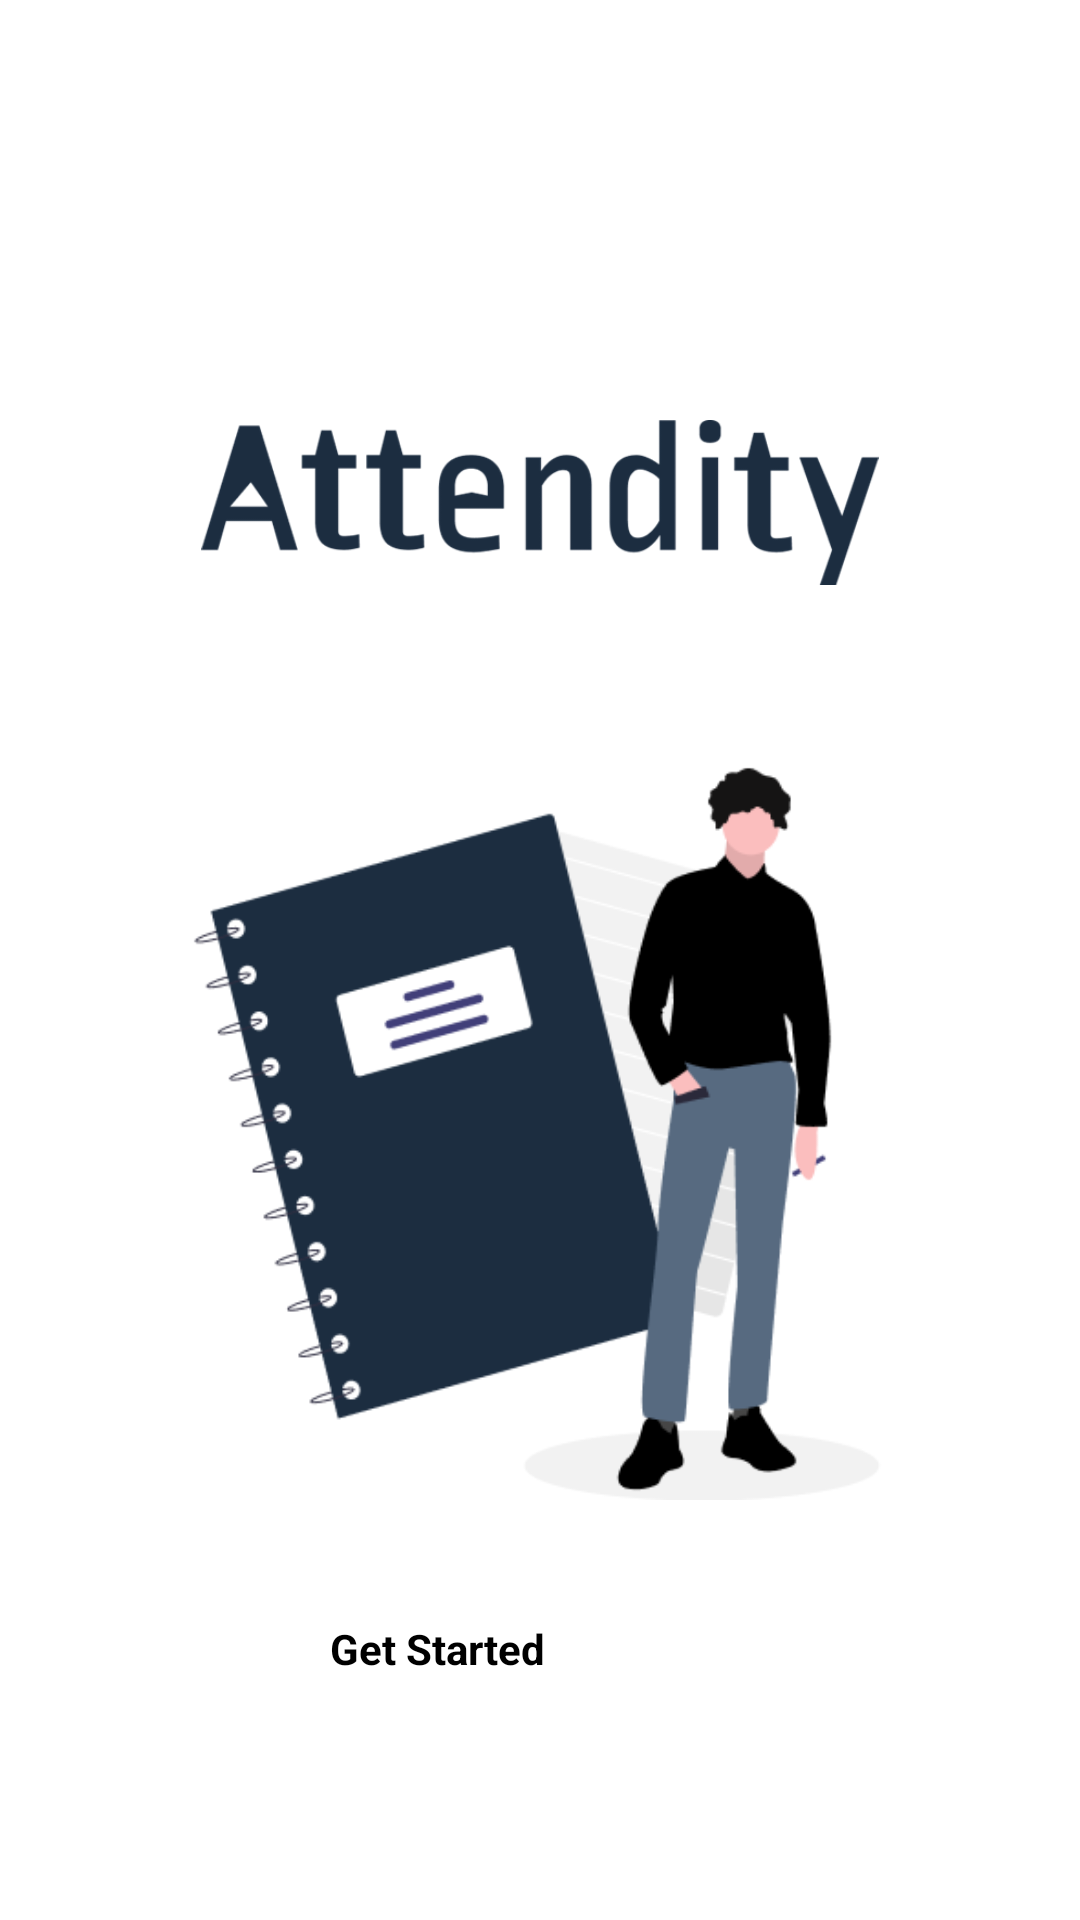

Android layout source for this screen:
<!-- AndroidManifest.xml: application theme Theme.MvvmRetrofitRecyclerviewKotlin -->
<!-- res/layout/fragment_homepage.xml -->
<?xml version="1.0" encoding="utf-8"?>
<FrameLayout xmlns:android="http://schemas.android.com/apk/res/android"
    xmlns:tools="http://schemas.android.com/tools"
    android:layout_width="match_parent"
    android:layout_height="match_parent"
    android:orientation="vertical"
    android:padding="20dp"
    android:background="@color/white"
    tools:context=".fragment.Homepage">

    <LinearLayout
        android:layout_width="match_parent"
        android:layout_height="55dp"
        android:layout_marginTop="120dp"
        android:gravity="center"
        android:orientation="vertical" >

        <ImageView
            android:layout_width="match_parent"
            android:layout_height="wrap_content"
            android:src="@drawable/font_app"
            android:contentDescription="TitleApp" />
    </LinearLayout>

    <LinearLayout
        android:layout_width="match_parent"
        android:layout_height="250dp"
        android:layout_marginTop="230dp"
        android:gravity="center"
        android:orientation="vertical" >

        <ImageView
            android:layout_width="match_parent"
            android:layout_height="wrap_content"
            android:contentDescription="Front"
            android:src="@drawable/front" />
    </LinearLayout>

    <LinearLayout
        android:layout_width="match_parent"
        android:layout_height="wrap_content"
        android:layout_marginTop="520dp"
        android:gravity="center"
        android:orientation="vertical" >

        <Button
            android:layout_width="140dp"
            android:layout_height="55dp"
            android:text="Get Started"
            android:textSize="14sp"
            android:textStyle="bold"
            android:backgroundTint="#3D77BB"
            android:id="@+id/buttonStart" />
    </LinearLayout>

</FrameLayout>
<!-- resources referenced by this layout -->
<resources>
  <color name="white">#FFFFFFFF</color>
  <!-- drawable font_app: png bitmap (drawable, 19301 bytes) -->
  <!-- drawable front: png bitmap (drawable, 18428 bytes) -->
</resources>
